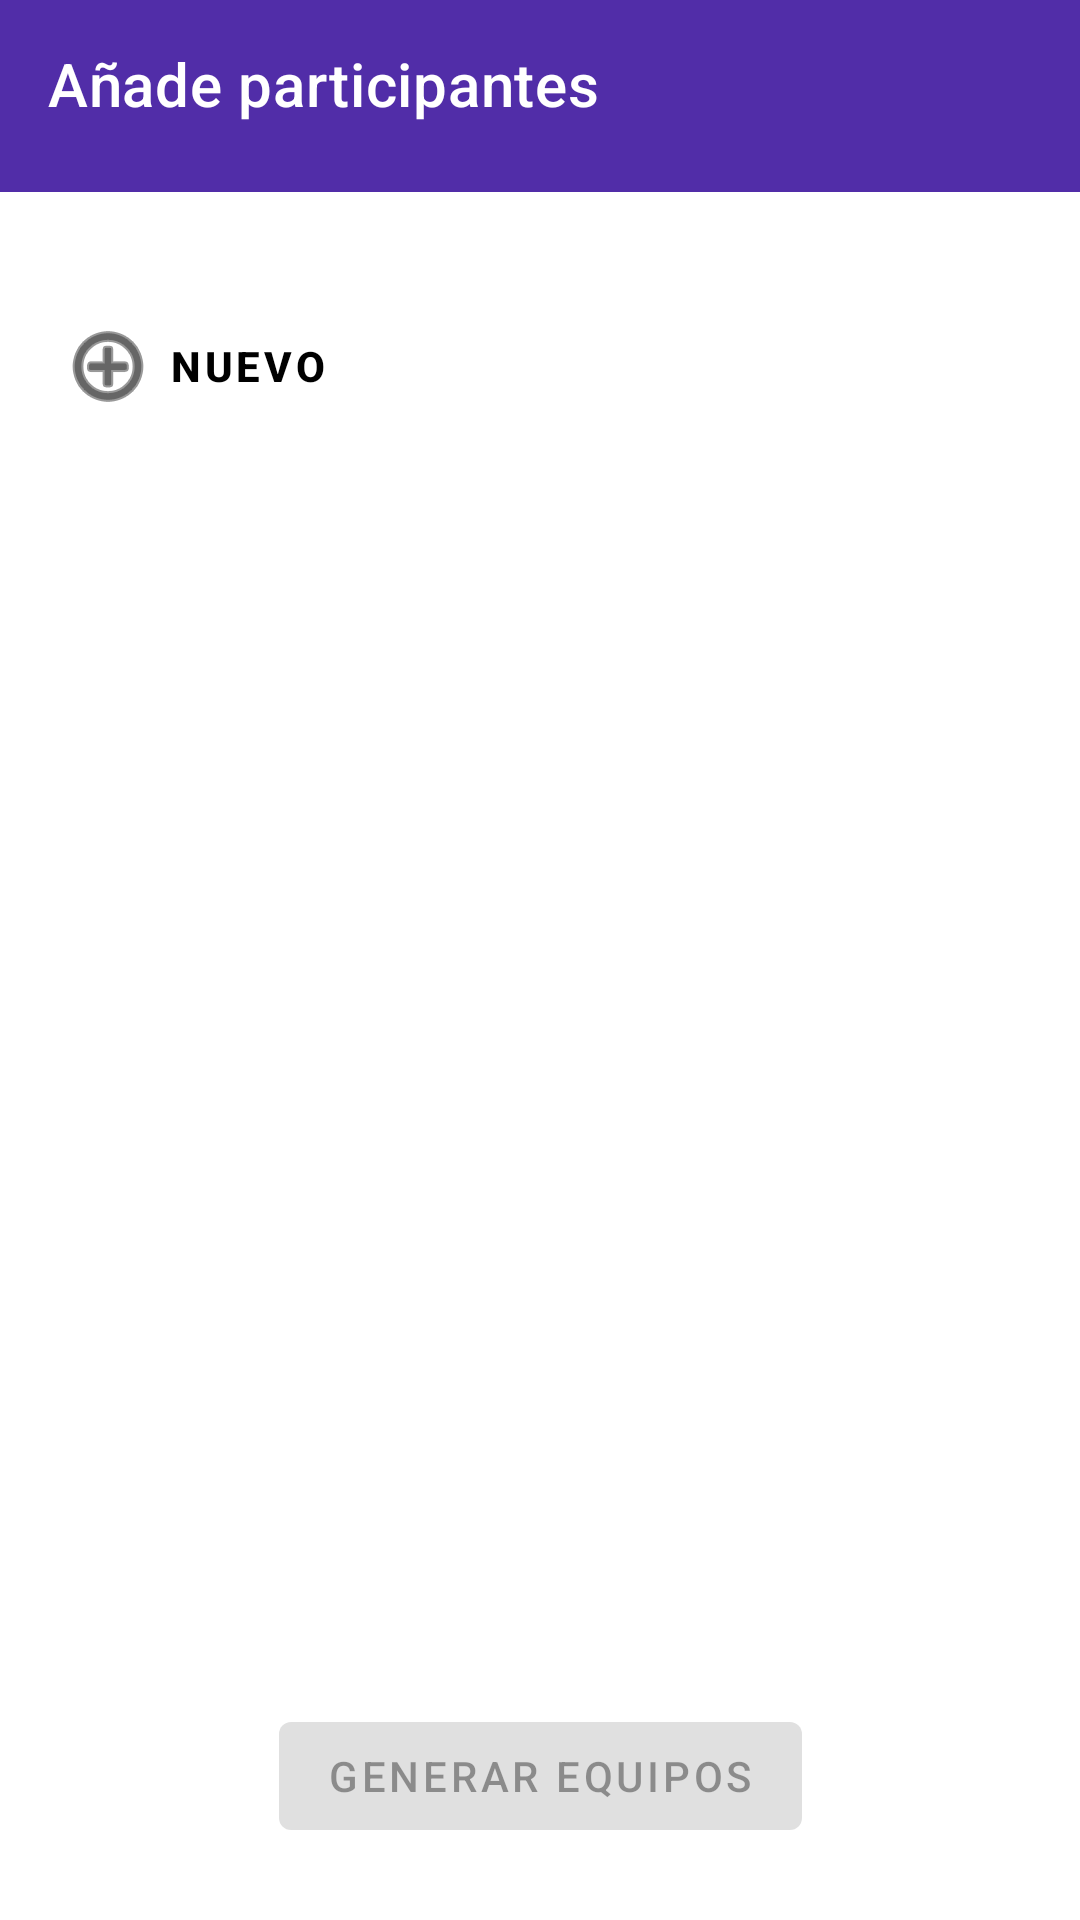

Reconstruct the res/layout file that produces this screen, plus the resources it refers to.
<!-- AndroidManifest.xml: application theme Theme.TabooCompanion -->
<!-- res/layout/fragment_teams.xml -->
<?xml version="1.0" encoding="utf-8"?>
<FrameLayout xmlns:android="http://schemas.android.com/apk/res/android"
    xmlns:tools="http://schemas.android.com/tools"
    android:layout_width="match_parent"
    android:layout_height="match_parent"
    xmlns:app="http://schemas.android.com/apk/res-auto"
    tools:context=".teams.ui.TeamsScreen">

    <androidx.constraintlayout.widget.ConstraintLayout
        android:layout_width="match_parent"
        android:layout_height="match_parent">

        <com.google.android.material.appbar.AppBarLayout
            android:id="@+id/appBar"
            android:layout_width="match_parent"
            android:layout_height="@dimen/margin_64"
            android:background="@color/purple_bg"
            app:layout_constraintEnd_toEndOf="parent"
            app:layout_constraintStart_toStartOf="parent"
            app:layout_constraintTop_toTopOf="parent">

            <com.google.android.material.appbar.MaterialToolbar
                android:id="@+id/topAppBar"
                style="@style/Widget.MaterialComponents.Toolbar.Primary"
                android:layout_width="match_parent"
                android:layout_height="?attr/actionBarSize"
                android:background="@color/purple_bg"
                android:elevation="0dp"
                app:navigationIcon="@drawable/ic_close"
                app:title="@string/teams_title"
                app:titleTextColor="@color/white" />

        </com.google.android.material.appbar.AppBarLayout>

        <androidx.constraintlayout.widget.ConstraintLayout
            android:layout_width="match_parent"
            android:layout_height="0dp"
            app:layout_constraintBottom_toBottomOf="parent"
            app:layout_constraintEnd_toEndOf="parent"
            app:layout_constraintStart_toStartOf="parent"
            app:layout_constraintTop_toBottomOf="@id/appBar">


            <androidx.recyclerview.widget.RecyclerView
                android:id="@+id/rv_participants"
                android:layout_width="wrap_content"
                android:layout_height="wrap_content"
                app:layout_constraintEnd_toEndOf="parent"
                app:layout_constraintStart_toStartOf="parent"
                app:layout_constraintTop_toTopOf="parent" />

            <com.google.android.material.button.MaterialButton
                style="@style/TextBtn"
                android:layout_width="wrap_content"
                android:layout_height="wrap_content"
                android:layout_marginStart="@dimen/margin_12"
                android:layout_marginTop="@dimen/margin_32"
                android:text="@string/teams_btn_add"
                android:textStyle="bold"
                app:icon="@android:drawable/ic_menu_add"
                app:layout_constraintStart_toStartOf="parent"
                app:layout_constraintTop_toBottomOf="@id/rv_participants" />

            <com.google.android.material.button.MaterialButton
                android:layout_width="wrap_content"
                android:layout_height="wrap_content"
                android:layout_marginBottom="@dimen/margin_24"
                android:enabled="false"
                android:text="@string/teams_btn_continue"
                app:layout_constraintBottom_toBottomOf="parent"
                app:layout_constraintEnd_toEndOf="parent"
                app:layout_constraintStart_toStartOf="parent" />

        </androidx.constraintlayout.widget.ConstraintLayout>


    </androidx.constraintlayout.widget.ConstraintLayout>



</FrameLayout>
<!-- resources referenced by this layout -->
<resources>
  <color name="purple_bg">#512da8</color>
  <color name="white">#FFFFFFFF</color>
  <dimen name="margin_12">12dp</dimen>
  <dimen name="margin_24">24dp</dimen>
  <dimen name="margin_32">32dp</dimen>
  <dimen name="margin_64">64dp</dimen>
  <string name="teams_btn_add">Nuevo</string>
  <string name="teams_btn_continue">Generar equipos</string>
  <string name="teams_title">Añade participantes</string>
  <style name="TextBtn" parent="Widget.MaterialComponents.Button.TextButton">
          <item name="iconTint">@color/black</item>
          <item name="android:textColor">@color/black</item>
          <item name="rippleColor">@color/black</item>
      </style>
  <style name="Theme.TabooCompanion" parent="Theme.MaterialComponents.DayNight.NoActionBar">
          
          <item name="colorPrimary">@color/purple_500</item>
          <item name="colorPrimaryVariant">@color/purple_700</item>
          <item name="colorOnPrimary">@color/white</item>
          
          <item name="colorSecondary">@color/teal_200</item>
          <item name="colorSecondaryVariant">@color/teal_700</item>
          <item name="colorOnSecondary">@color/black</item>
          
          <item name="android:statusBarColor">@color/purple_bg</item>
          
      </style>
  <color name="black">#FF000000</color>
  <color name="purple_500">#FF6200EE</color>
  <color name="purple_700">#FF3700B3</color>
  <color name="teal_200">#FF03DAC5</color>
  <color name="teal_700">#FF018786</color>
</resources>
